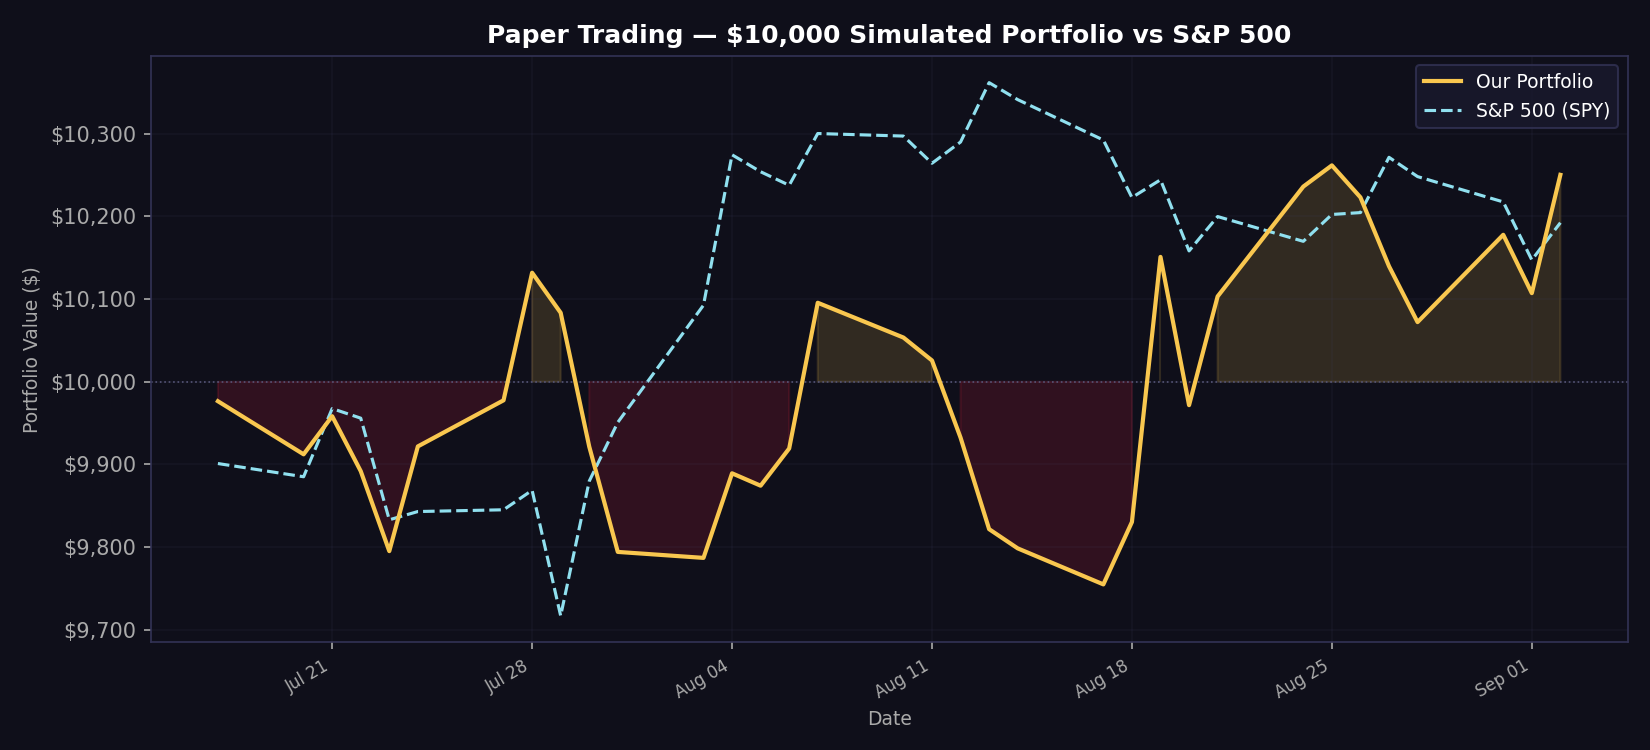

The file beside this chart, header and first rows:
date, portfolio_value, spy_value, daily_return
2026-07-17, 9976, 9901, -0.002359
2026-07-20, 9912, 9885, -0.006439
2026-07-21, 9958, 9968, 0.004656
2026-07-22, 9892, 9956, -0.006678
2026-07-23, 9795, 9833, -0.009784
2026-07-24, 9922, 9843, 0.01293
2026-07-27, 9978, 9845, 0.005621
2026-07-28, 10132, 9869, 0.01547
2026-07-29, 10083, 9717, -0.004783
2026-07-30, 9922, 9880, -0.01605
2026-07-31, 9794, 9951, -0.01284
2026-08-03, 9787, 10093, -0.000739
2026-08-04, 9889, 10275, 0.01046
2026-08-05, 9874, 10254, -0.001516
2026-08-06, 9919, 10238, 0.004556
2026-08-07, 10096, 10300, 0.01778
2026-08-10, 10053, 10297, -0.004169
2026-08-11, 10026, 10264, -0.002761
2026-08-12, 9932, 10290, -0.009309
2026-08-13, 9822, 10362, -0.01115
2026-08-14, 9798, 10341, -0.002365
2026-08-17, 9755, 10292, -0.00445
2026-08-18, 9830, 10223, 0.007737
2026-08-19, 10151, 10244, 0.03262
2026-08-20, 9972, 10158, -0.01767
2026-08-21, 10103, 10200, 0.01319
2026-08-24, 10236, 10170, 0.01315
2026-08-25, 10262, 10202, 0.002505
2026-08-26, 10223, 10205, -0.003767
2026-08-27, 10140, 10271, -0.008151
2026-08-28, 10072, 10248, -0.006669
2026-08-31, 10178, 10218, 0.01049
2026-09-01, 10107, 10147, -0.006937
2026-09-02, 10250, 10192, 0.01416
